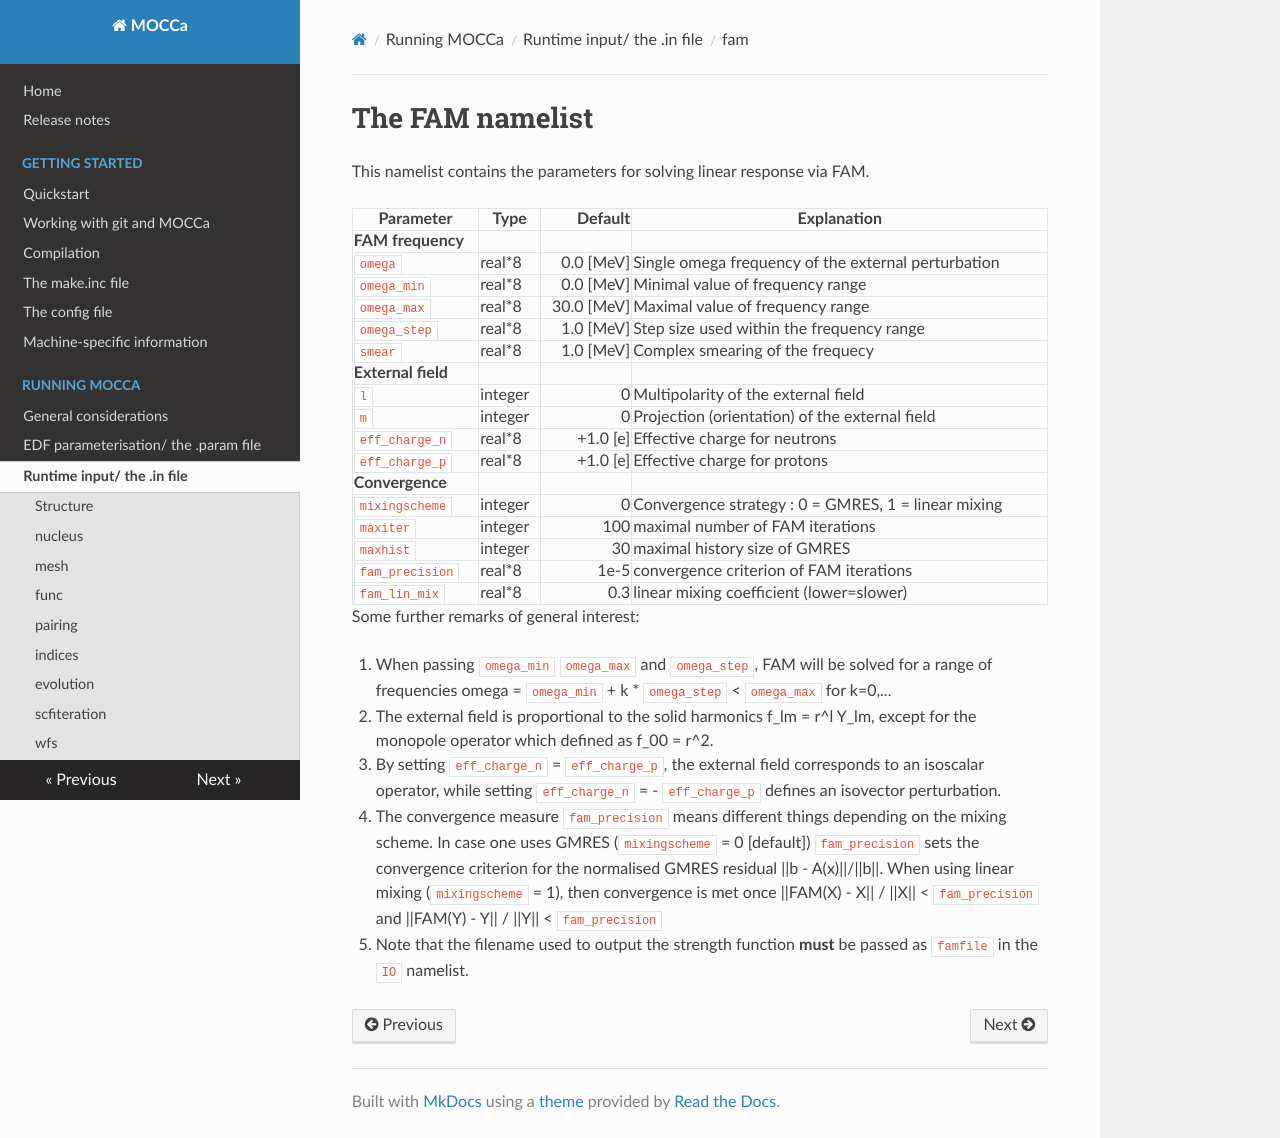

repository: IAA-ULB/MOCCa · page: user-guide/namelists/fam/index.html · generator: mkdocs

# The FAM namelist

 This namelist contains the parameters for solving linear response via FAM. 


| Parameter               | Type      | Default     | Explanation                                                  |
|-------------------------|-----------|------------:|--------------------------------------------------------------|
| **FAM frequency**       |           |             |                                                              |
| `omega`                 | real*8    | 0.0   [MeV] | Single omega frequency of the external perturbation          |
| `omega_min`             | real*8    | 0.0   [MeV] | Minimal value of frequency range                             |
| `omega_max`             | real*8    | 30.0  [MeV] | Maximal value of frequency range                             |
| `omega_step`            | real*8    | 1.0   [MeV] | Step size used within the frequency range                    |
| `smear`                 | real*8    | 1.0   [MeV] | Complex smearing of the frequecy                             |
| **External field**      |           |             |                                                              |
| `l`                     | integer   | 0           | Multipolarity of the external field                          |
| `m`                     | integer   | 0           | Projection (orientation) of the external field               |
| `eff_charge_n`          | real*8    | +1.0   [e]  | Effective charge for neutrons                                |
| `eff_charge_p`          | real*8    | +1.0   [e]  | Effective charge for protons                                 |
| **Convergence**         |           |             |                                                              |
| `mixingscheme`          | integer   | 0           | Convergence strategy : 0 = GMRES, 1 = linear mixing          |
| `maxiter`               | integer   | 100         | maximal number of FAM iterations                             |
| `maxhist`               | integer   | 30          | maximal history size of GMRES                                |
| `fam_precision`         | real*8    | 1e-5        | convergence criterion of FAM iterations                      |
| `fam_lin_mix`           | real*8    | 0.3         | linear mixing coefficient  (lower=slower)                    |



Some further remarks of general interest:

 1. When passing `omega_min` `omega_max` and `omega_step`, FAM will be solved for a range of frequencies omega = `omega_min`  + k * `omega_step` < `omega_max` for k=0,...
 2. The external field is proportional to the solid harmonics f_lm = r^l Y_lm, except for the monopole operator which defined as f_00 = r^2. 
 3. By setting `eff_charge_n` = `eff_charge_p`, the external field corresponds to an isoscalar operator, while setting `eff_charge_n` = - `eff_charge_p` defines an isovector perturbation. 
 4. The convergence measure `fam_precision` means different things depending on the mixing scheme. In case one uses GMRES (`mixingscheme` = 0 [default]) `fam_precision` sets the convergence criterion for the normalised GMRES residual ||b - A(x)||/||b||. When using linear mixing 
(`mixingscheme` = 1), then convergence is met once ||FAM(X) - X|| / ||X|| < `fam_precision` and ||FAM(Y) - Y|| / ||Y|| < `fam_precision`
 5. Note that the filename used to output the strength function **must** be passed as `famfile` in the `IO` namelist. 
